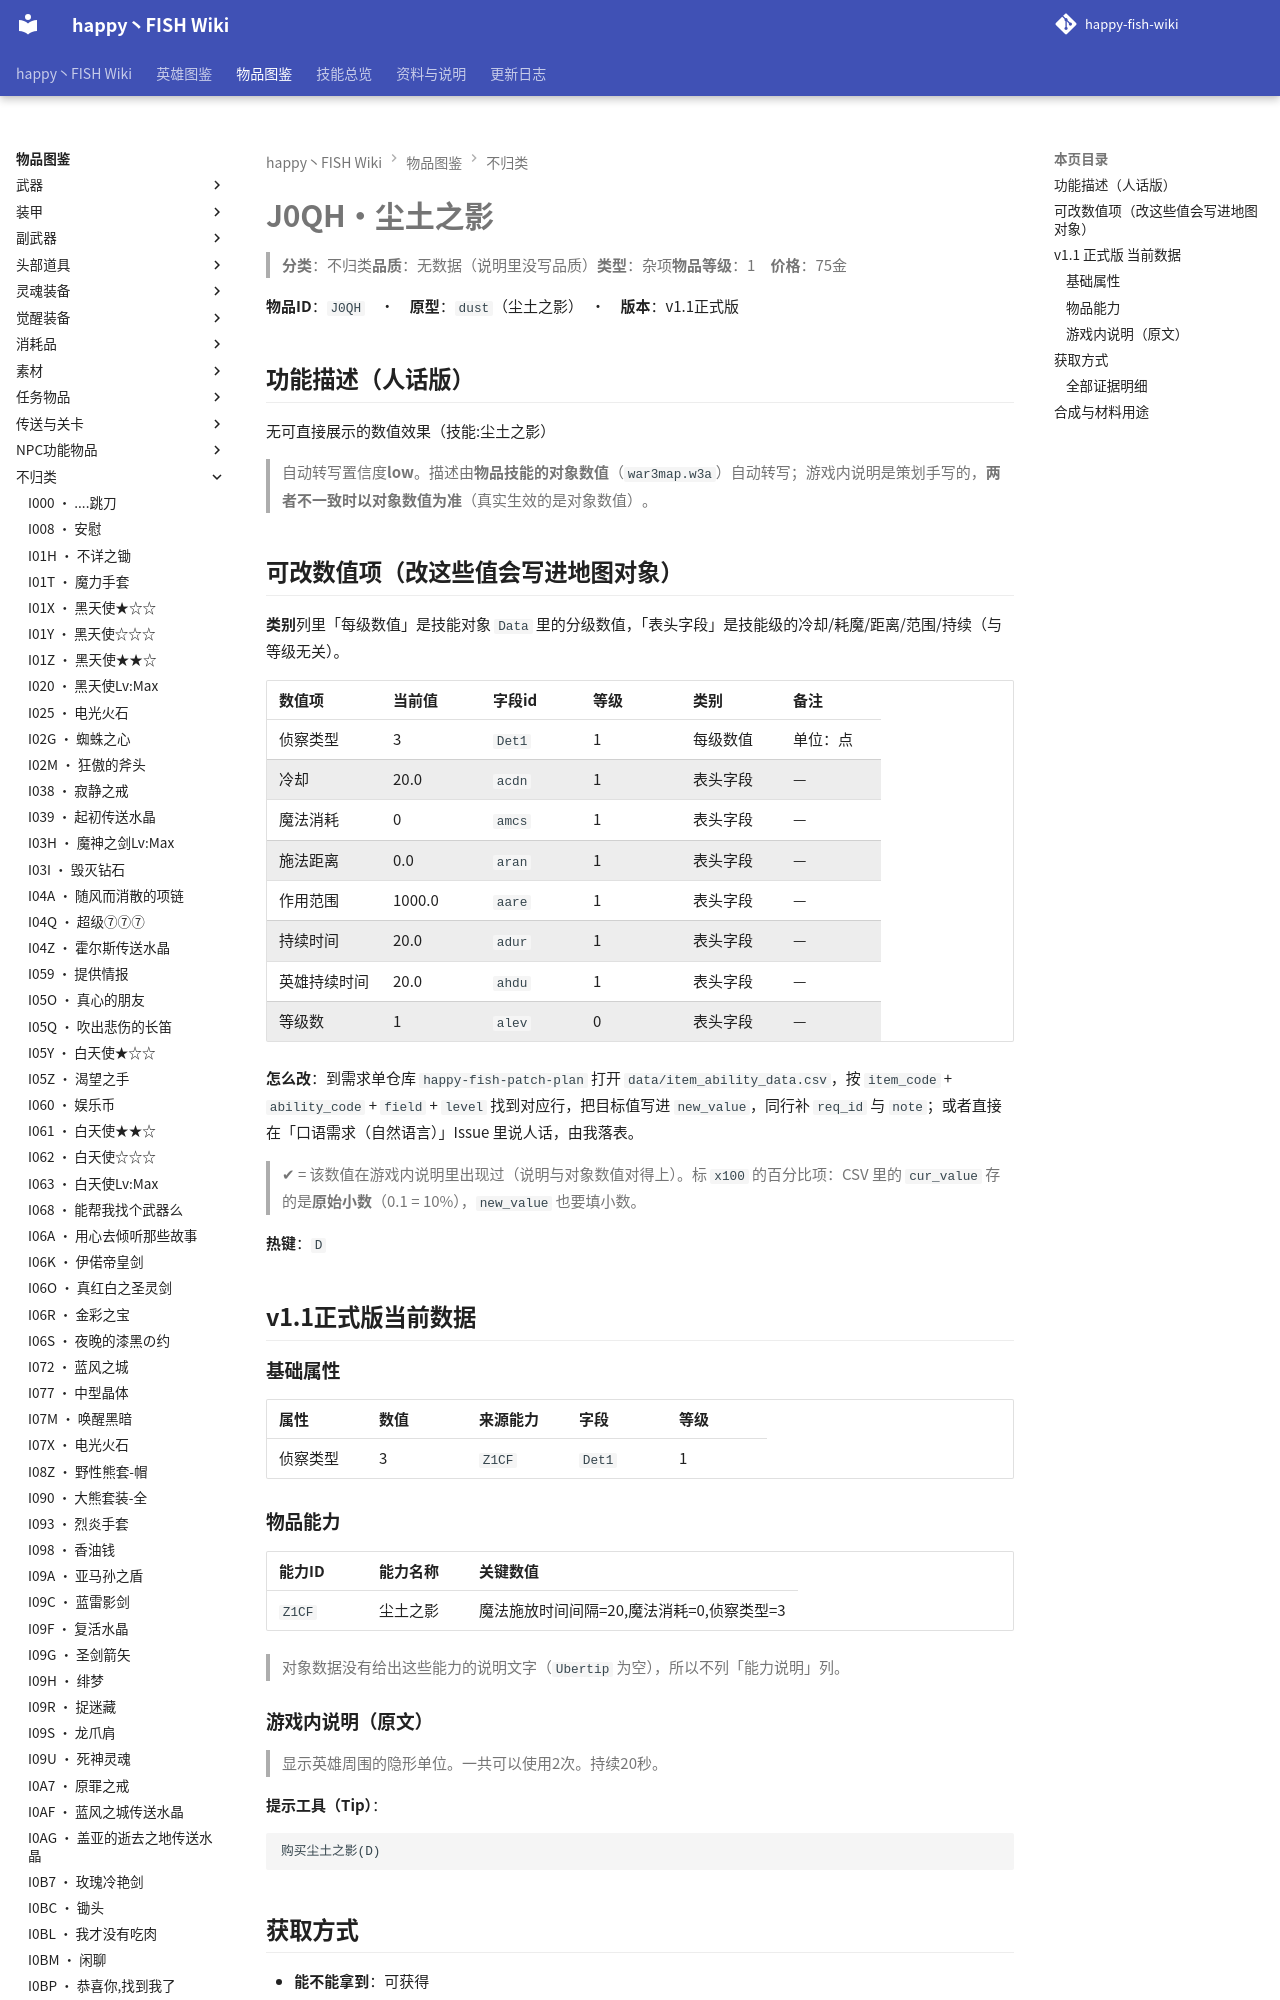

repository: slasher233/happy-fish-sao-wiki · page: items/不归类/J0QH_尘土之影/index.html · generator: mkdocs

# J0QH · 尘土之影

> **分类**：不归类　**品质**：无数据（说明里没写品质）　**类型**：杂项　**物品等级**：1　**价格**：75 金

**物品 ID**：`J0QH`　·　**原型**：`dust`（尘土之影）　·　**版本**：v1.1 正式版

## 功能描述（人话版）

无可直接展示的数值效果（技能:尘土之影）

> 自动转写置信度 **low**。
> 描述由**物品技能的对象数值**（`war3map.w3a`）自动转写；游戏内说明是策划手写的，**两者不一致时以对象数值为准**（真实生效的是对象数值）。

## 可改数值项（改这些值会写进地图对象）

**类别**列里「每级数值」是技能对象 `Data` 里的分级数值，「表头字段」是技能级的冷却/耗魔/距离/范围/持续（与等级无关）。

| 数值项 | 当前值 | 字段 id | 等级 | 类别 | 备注 |
| --- | --- | --- | --- | --- | --- |
| 侦察类型 | 3 | `Det1` | 1 | 每级数值 | 单位：点 |
| 冷却 | 20.0 | `acdn` | 1 | 表头字段 | — |
| 魔法消耗 | 0 | `amcs` | 1 | 表头字段 | — |
| 施法距离 | 0.0 | `aran` | 1 | 表头字段 | — |
| 作用范围 | 1000.0 | `aare` | 1 | 表头字段 | — |
| 持续时间 | 20.0 | `adur` | 1 | 表头字段 | — |
| 英雄持续时间 | 20.0 | `ahdu` | 1 | 表头字段 | — |
| 等级数 | 1 | `alev` | 0 | 表头字段 | — |


**怎么改**：到需求单仓库 `happy-fish-patch-plan` 打开 `data/item_ability_data.csv`，按 `item_code` + `ability_code` + `field` + `level` 找到对应行，把目标值写进 `new_value`，同行补 `req_id` 与 `note`；或者直接在「口语需求（自然语言）」Issue 里说人话，由我落表。

> ✔ = 该数值在游戏内说明里出现过（说明与对象数值对得上）。标 `x100` 的百分比项：CSV 里的 `cur_value` 存的是**原始小数**（0.1 = 10%），`new_value` 也要填小数。

**热键**：`D`

## v1.1 正式版 当前数据

### 基础属性

| 属性 | 数值 | 来源能力 | 字段 | 等级 |
| --- | --- | --- | --- | --- |
| 侦察类型 | 3 | `Z1CF` | `Det1` | 1 |

### 物品能力

| 能力 ID | 能力名称 | 关键数值 |
| --- | --- | --- |
| `Z1CF` | 尘土之影 | 魔法施放时间间隔=20, 魔法消耗=0, 侦察类型=3 |


> 对象数据没有给出这些能力的说明文字（`Ubertip` 为空），所以不列「能力说明」列。

### 游戏内说明（原文）

> 显示英雄周围的隐形单位。
> 一共可以使用2次。
> 持续20秒。

**提示工具（Tip）**：

```text
购买尘土之影(D)
```

## 获取方式

- **能不能拿到**：可获得
- **怎么拿**：商店『巫毒商店』出售

_（本节无内容：`item_sources.json` 里这件物品的来源没有记到具体 BOSS/宝箱/店，只有「可获得」这一条笼统记录；逐条证据见下方「全部证据明细」。）_
